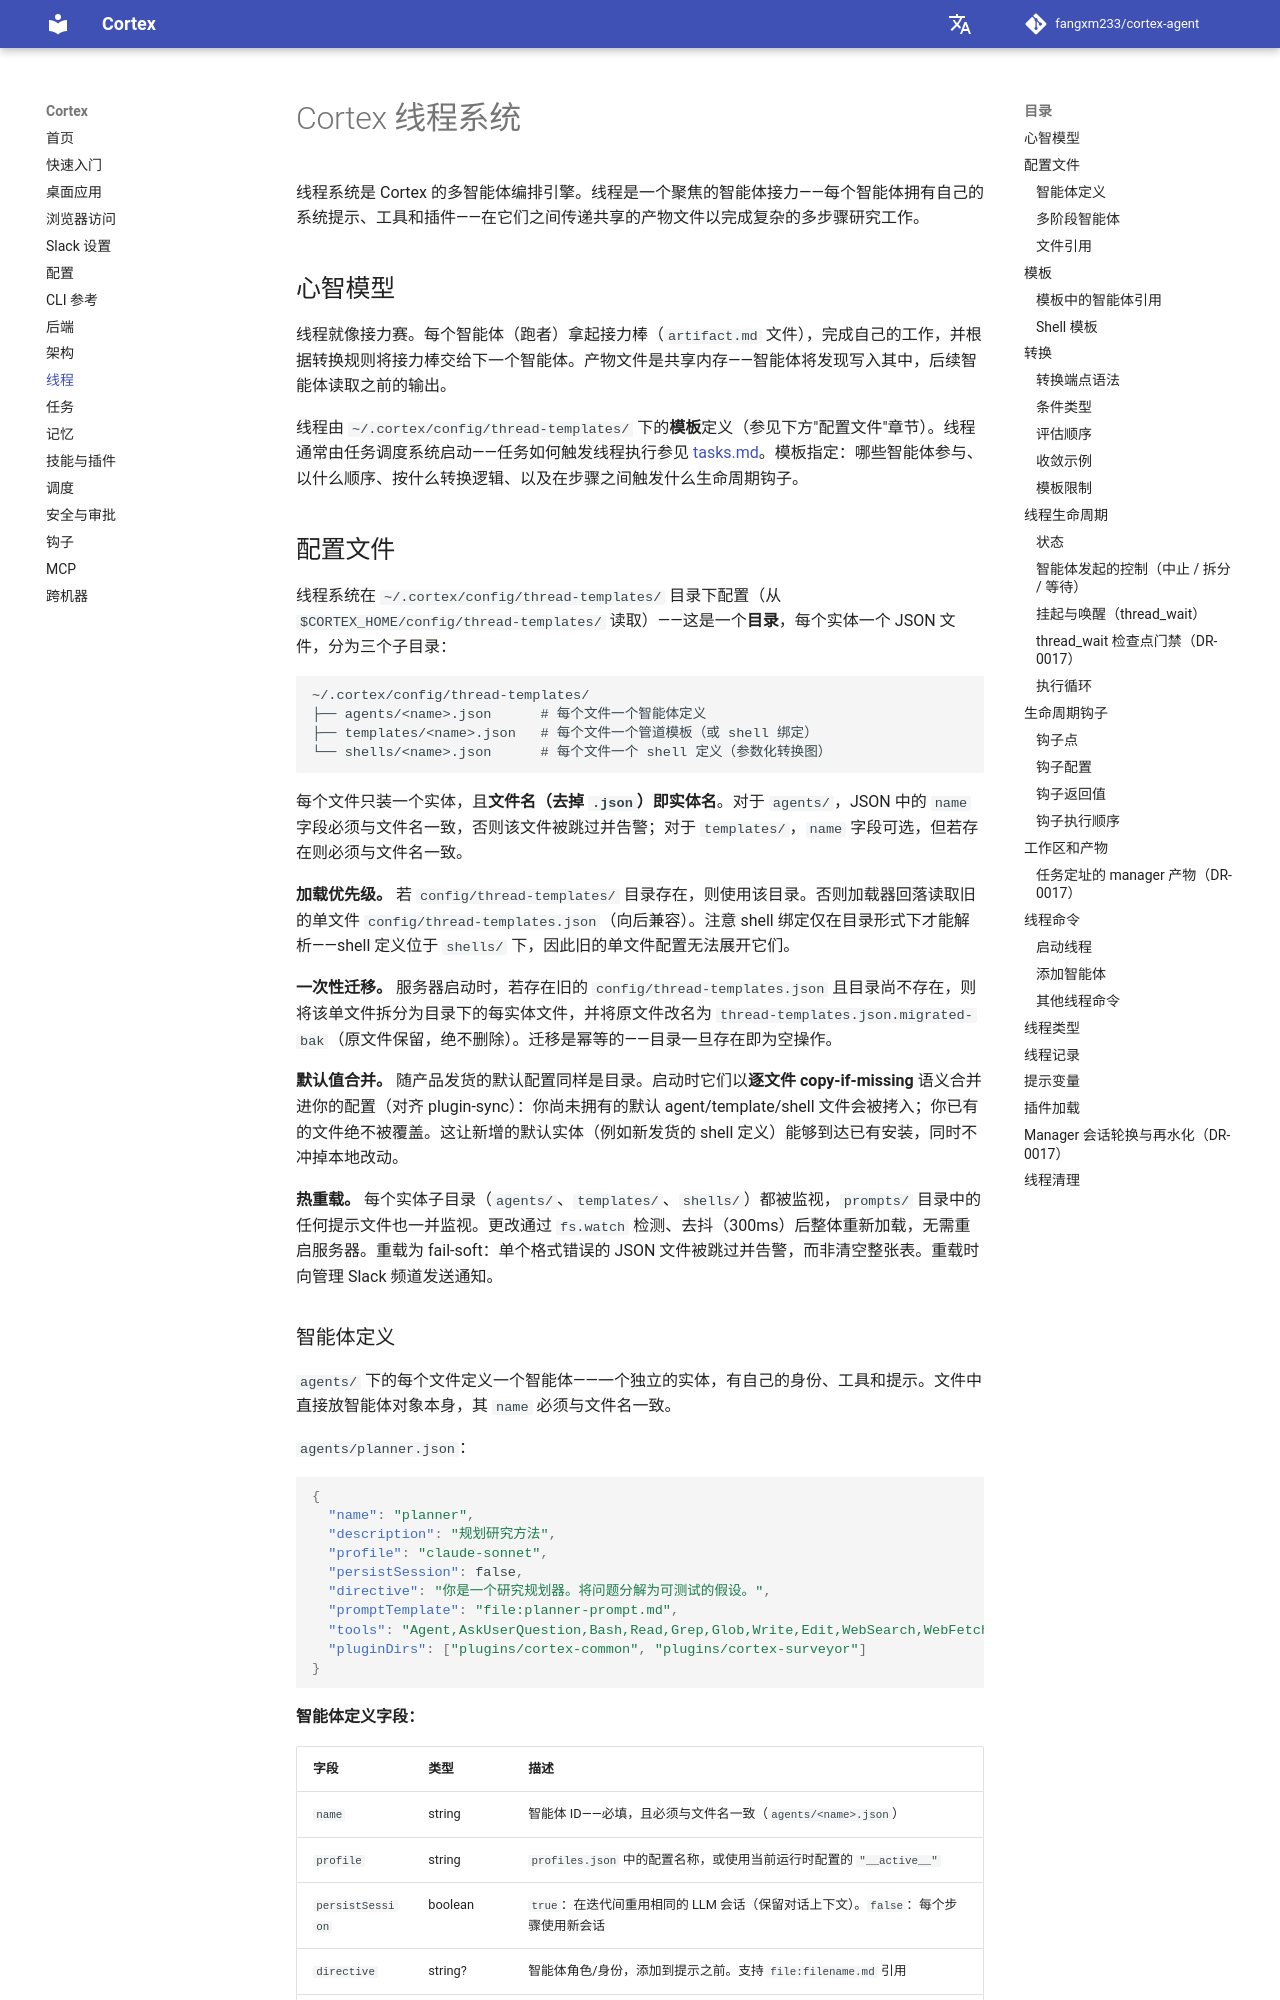

repository: AK-2012/cortex-agent · page: zh/threads/index.html · generator: mkdocs

# Cortex 线程系统


线程系统是 Cortex 的多智能体编排引擎。线程是一个聚焦的智能体接力——每个智能体拥有自己的系统提示、工具和插件——在它们之间传递共享的产物文件以完成复杂的多步骤研究工作。

## 心智模型

线程就像接力赛。每个智能体（跑者）拿起接力棒（`artifact.md` 文件），完成自己的工作，并根据转换规则将接力棒交给下一个智能体。产物文件是共享内存——智能体将发现写入其中，后续智能体读取之前的输出。

线程由 `~/.cortex/config/thread-templates/` 下的**模板**定义（参见下方"配置文件"章节）。线程通常由任务调度系统启动——任务如何触发线程执行参见 [tasks.md](./tasks.md)。模板指定：哪些智能体参与、以什么顺序、按什么转换逻辑、以及在步骤之间触发什么生命周期钩子。

## 配置文件

线程系统在 `~/.cortex/config/thread-templates/` 目录下配置（从 `$CORTEX_HOME/config/thread-templates/` 读取）——这是一个**目录**，每个实体一个 JSON 文件，分为三个子目录：

```
~/.cortex/config/thread-templates/
├── agents/<name>.json      # 每个文件一个智能体定义
├── templates/<name>.json   # 每个文件一个管道模板（或 shell 绑定）
└── shells/<name>.json      # 每个文件一个 shell 定义（参数化转换图）
```

每个文件只装一个实体，且**文件名（去掉 `.json`）即实体名**。对于 `agents/`，JSON 中的 `name` 字段必须与文件名一致，否则该文件被跳过并告警；对于 `templates/`，`name` 字段可选，但若存在则必须与文件名一致。

**加载优先级。** 若 `config/thread-templates/` 目录存在，则使用该目录。否则加载器回落读取旧的单文件 `config/thread-templates.json`（向后兼容）。注意 shell 绑定仅在目录形式下才能解析——shell 定义位于 `shells/` 下，因此旧的单文件配置无法展开它们。

**一次性迁移。** 服务器启动时，若存在旧的 `config/thread-templates.json` 且目录尚不存在，则将该单文件拆分为目录下的每实体文件，并将原文件改名为 `thread-templates.json.migrated-bak`（原文件保留，绝不删除）。迁移是幂等的——目录一旦存在即为空操作。

**默认值合并。** 随产品发货的默认配置同样是目录。启动时它们以**逐文件 copy-if-missing** 语义合并进你的配置（对齐 plugin-sync）：你尚未拥有的默认 agent/template/shell 文件会被拷入；你已有的文件绝不被覆盖。这让新增的默认实体（例如新发货的 shell 定义）能够到达已有安装，同时不冲掉本地改动。

**热重载。** 每个实体子目录（`agents/`、`templates/`、`shells/`）都被监视，`prompts/` 目录中的任何提示文件也一并监视。更改通过 `fs.watch` 检测、去抖（300ms）后整体重新加载，无需重启服务器。重载为 fail-soft：单个格式错误的 JSON 文件被跳过并告警，而非清空整张表。重载时向管理 Slack 频道发送通知。
